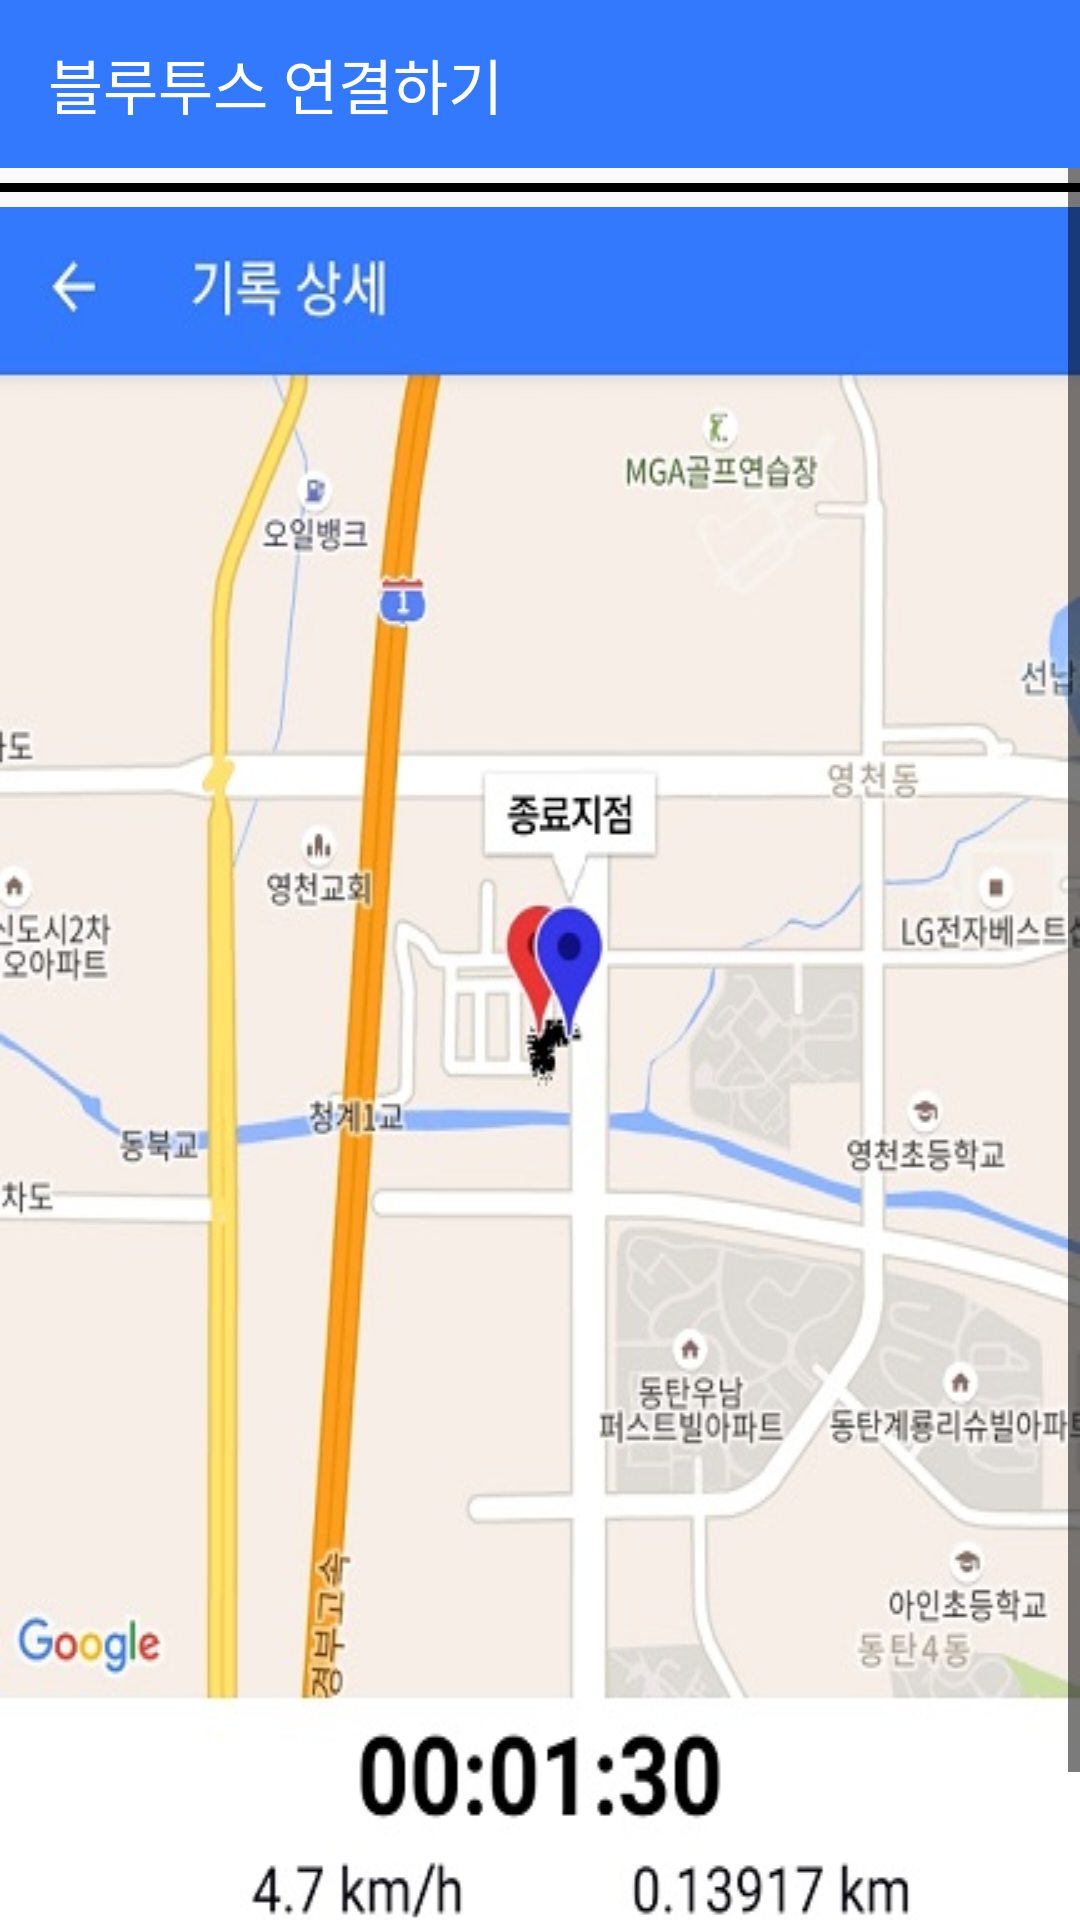

Produce the Android XML layout that renders to this screen, including the resource entries it uses.
<!-- AndroidManifest.xml: application theme AppTheme -->
<!-- res/layout/help_detail.xml -->
<?xml version="1.0" encoding="utf-8"?>
<androidx.constraintlayout.widget.ConstraintLayout xmlns:android="http://schemas.android.com/apk/res/android"
    xmlns:app="http://schemas.android.com/apk/res-auto"
    xmlns:tools="http://schemas.android.com/tools"
    android:layout_width="match_parent"
    android:layout_height="match_parent"
    tools:context=".HelpRiding">

    <com.google.android.material.appbar.AppBarLayout
        android:id="@+id/top"
        android:layout_width="match_parent"
        android:layout_height="wrap_content"
        app:layout_constraintTop_toTopOf="parent"
        android:theme="@style/ThemeOverlay.AppCompat.Dark.ActionBar">

        <androidx.appcompat.widget.Toolbar
            android:id="@+id/toolbar"
            android:layout_width="match_parent"
            android:layout_height="?attr/actionBarSize"
            android:background="#3379fe"
            app:titleTextColor="#FFFFFF"
            app:title="블루투스 연결하기"
            app:popupTheme="@style/ThemeOverlay.AppCompat.Light"
            style="@style/AppTheme"
            >
        </androidx.appcompat.widget.Toolbar>

    </com.google.android.material.appbar.AppBarLayout>

    <ScrollView
        android:layout_width="match_parent"
        android:layout_height="wrap_content"
        app:layout_constraintTop_toBottomOf="@+id/top">

        <LinearLayout
            android:layout_width="match_parent"
            android:layout_height="match_parent"
            android:orientation="vertical"
            >

            <ImageView
                android:layout_width="match_parent"
                android:layout_height="wrap_content"
                android:src="@drawable/relist"
                android:scaleType="fitXY"/>

            <View
                android:layout_width="match_parent"
                android:layout_height="3dp"
                android:layout_marginTop="5dp"
                android:layout_marginBottom="5dp"
                android:background="#000000"/>

            <ImageView
                android:layout_width="match_parent"
                android:layout_height="wrap_content"
                android:scaleType="fitXY"
                android:src="@drawable/redetail"/>

            <View
                android:layout_width="match_parent"
                android:layout_height="3dp"
                android:layout_marginTop="5dp"
                android:layout_marginBottom="5dp"
                android:background="#000000"/>



        </LinearLayout>
    </ScrollView>

</androidx.constraintlayout.widget.ConstraintLayout>
<!-- resources referenced by this layout -->
<resources>
  <!-- drawable redetail: jpg bitmap (drawable, 61607 bytes) -->
  <style name="AppTheme" parent="Theme.AppCompat.Light.NoActionBar">
          
          <item name="colorPrimary">#3379fe</item>
          <item name="colorPrimaryDark">#3379fe</item>
          <item name="colorAccent">#000000</item>
          <item name="android:windowLightStatusBar">false</item>
          <item name="android:statusBarColor">#3379fe</item>
          <item name="colorControlNormal">#000000</item>
  
      </style>
</resources>
